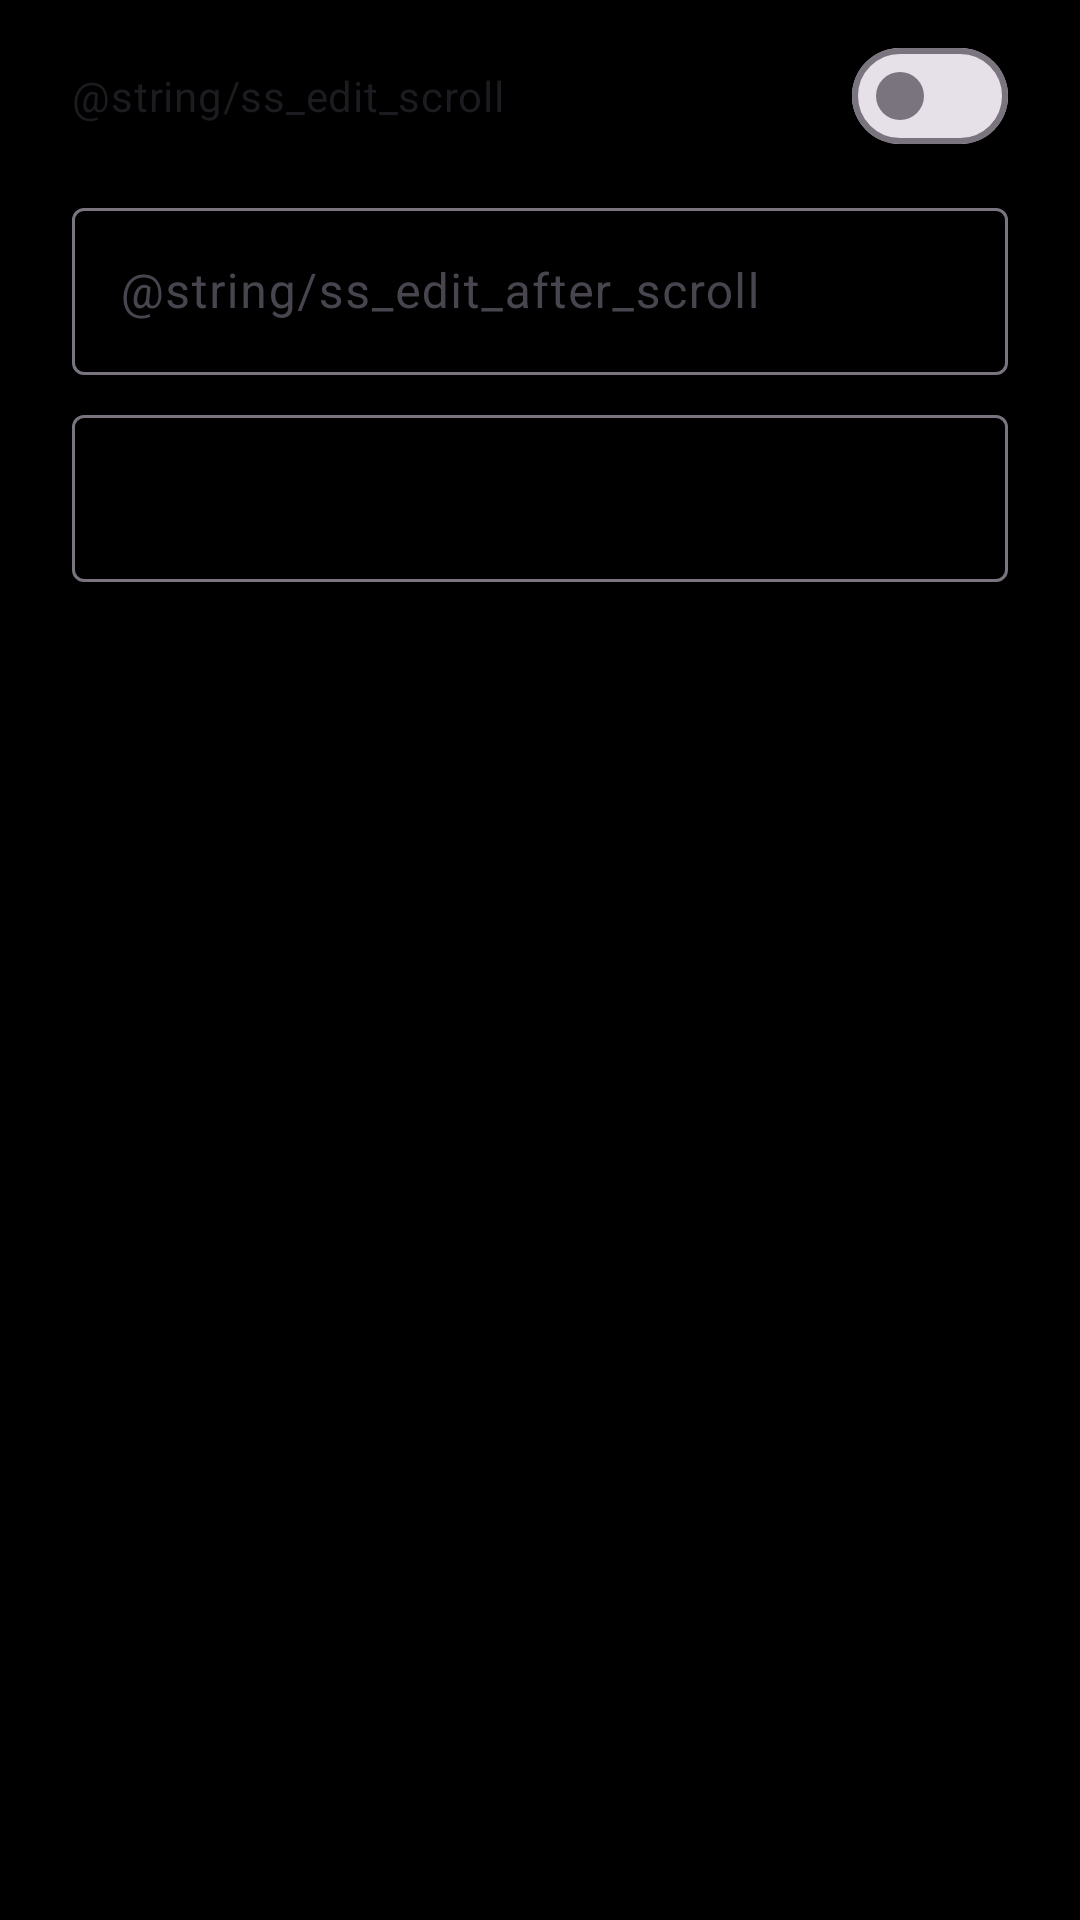

Reconstruct the res/layout file that produces this screen, plus the resources it refers to.
<!-- AndroidManifest.xml: application theme Theme.KioskBrowser -->
<!-- res/layout/dialog_slide_edit.xml -->
<?xml version="1.0" encoding="utf-8"?>
<ScrollView xmlns:android="http://schemas.android.com/apk/res/android"
    android:layout_width="match_parent"
    android:layout_height="wrap_content">

    <LinearLayout
        android:layout_width="match_parent"
        android:layout_height="wrap_content"
        android:orientation="vertical"
        android:paddingStart="24dp"
        android:paddingTop="8dp"
        android:paddingEnd="24dp">

        <com.google.android.material.materialswitch.MaterialSwitch
            android:id="@+id/editScroll"
            android:layout_width="match_parent"
            android:layout_height="wrap_content"
            android:text="@string/ss_edit_scroll" />

        <com.google.android.material.textfield.TextInputLayout
            android:id="@+id/editAfterScrollLayout"
            android:layout_width="match_parent"
            android:layout_height="wrap_content"
            android:layout_marginTop="8dp"
            android:hint="@string/ss_edit_after_scroll"
            android:suffixText="@string/ss_sec">

            <com.google.android.material.textfield.TextInputEditText
                android:id="@+id/editAfterScroll"
                android:layout_width="match_parent"
                android:layout_height="wrap_content"
                android:inputType="number"
                android:maxLength="5" />
        </com.google.android.material.textfield.TextInputLayout>

        <com.google.android.material.textfield.TextInputLayout
            android:id="@+id/editDurationLayout"
            android:layout_width="match_parent"
            android:layout_height="wrap_content"
            android:layout_marginTop="8dp"
            android:suffixText="@string/ss_sec">

            <com.google.android.material.textfield.TextInputEditText
                android:id="@+id/editDuration"
                android:layout_width="match_parent"
                android:layout_height="wrap_content"
                android:inputType="number"
                android:maxLength="5" />
        </com.google.android.material.textfield.TextInputLayout>

        <TextView
            android:id="@+id/editHelp"
            android:layout_width="match_parent"
            android:layout_height="wrap_content"
            android:layout_marginTop="8dp"
            android:textAppearance="?attr/textAppearanceBodySmall" />
    </LinearLayout>
</ScrollView>
<!-- resources referenced by this layout -->
<resources>
  <style name="Theme.KioskBrowser" parent="Theme.Material3.DayNight.NoActionBar">
          <item name="colorPrimary">@color/brand</item>
          <item name="android:windowBackground">@android:color/black</item>
          <item name="android:statusBarColor">@android:color/transparent</item>
          <item name="android:navigationBarColor">@android:color/transparent</item>
      </style>
  <color name="brand">#1E6FD9</color>
</resources>
